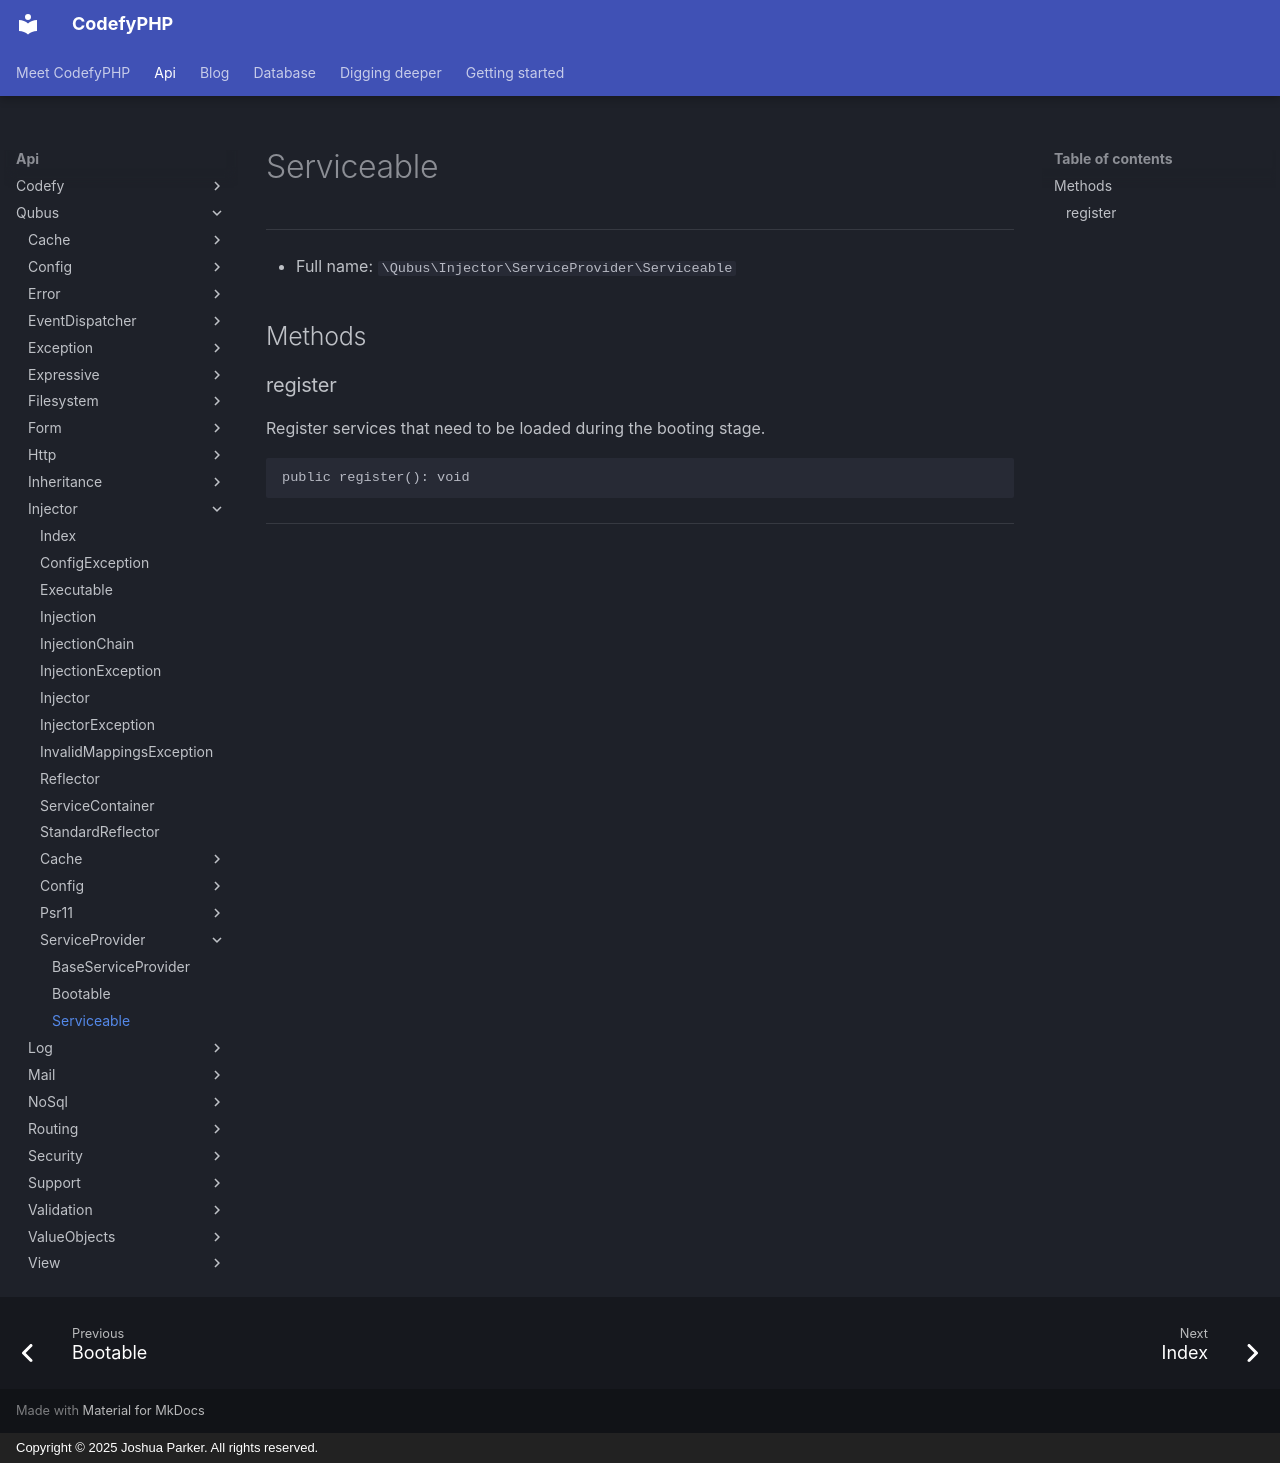

repository: codefyphp/docs · page: api/Qubus/Injector/ServiceProvider/Serviceable/index.html · generator: mkdocs · copyright: Copyright © 2025 Joshua Parker. All rights reserved.

# Serviceable

***

* Full name: `\Qubus\Injector\ServiceProvider\Serviceable`

## Methods

### register

Register services that need to be loaded during
the booting stage.

```php
public register(): void
```

***
